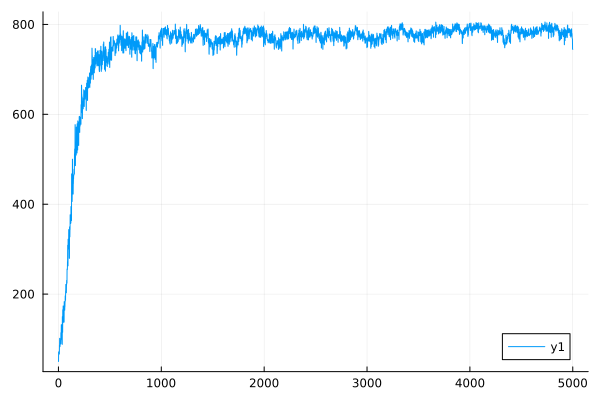

The table this chart was drawn from, first rows:
0	50.293821496957236
1	50.21
2	71.45
3	71.33
4	68.09
5	67.98
6	66.45
7	66.37
8	66.92
9	66.82
10	86.2
11	86.06
12	101.6
13	101.4
14	83.25
15	83.07
16	87.09
17	86.97
18	97.52
19	97.31
20	93.47
21	93.34
22	89.65
23	89.53
24	114.1
25	113.9
26	109.3
27	109.1
28	132
29	131.8
30	99.68
31	99.56
32	104.5
33	104.4
34	97.77
35	97.67
36	88.24
37	88.16
38	149.8
39	149.6
40	115.1
41	115
42	165.1
43	164.8
44	147.9
45	147.6
46	173.6
47	173.3
48	144
49	143.8
50	137.6
51	137.5
52	137.2
53	137.1
54	138.5
55	138.5
56	183.2
57	183
58	179.3
59	179.1
60	164.4
... 4,940 more rows
